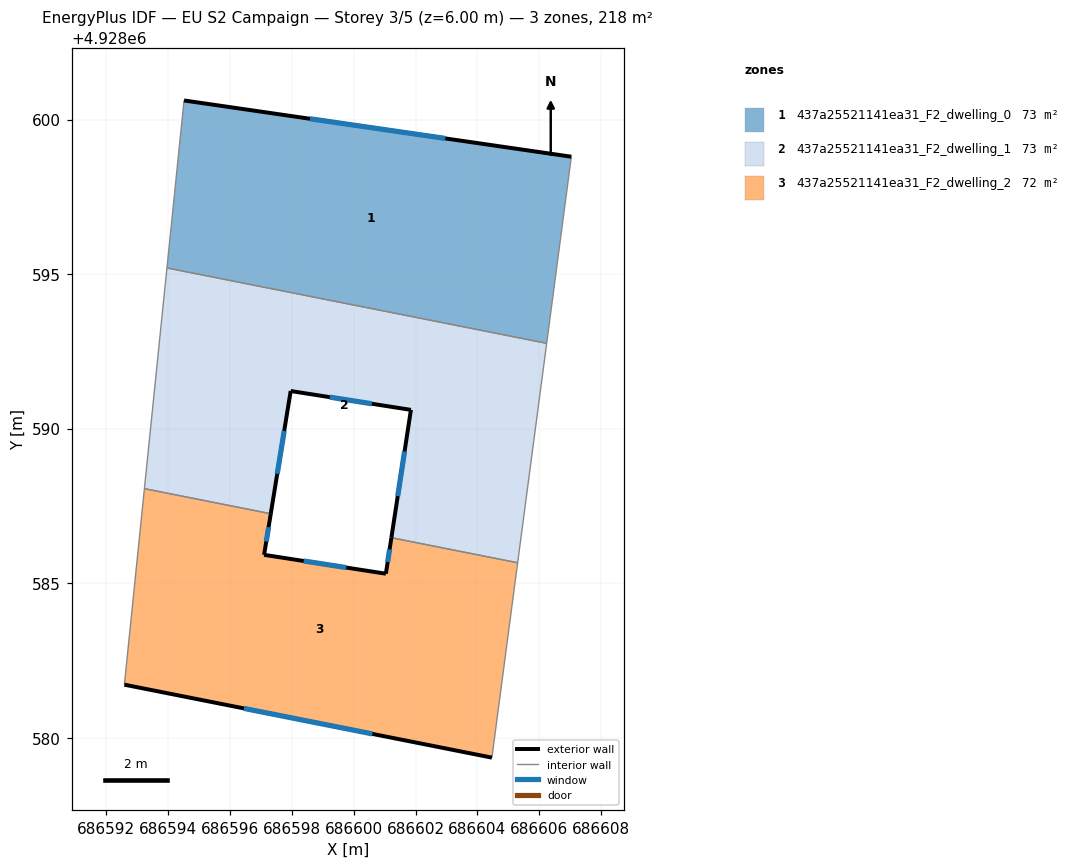
=== STOREY PLAN SPEC (per zone: floor XY polygon, exterior-wall plan segments, windows/doors) ===
zone 1: 437a25521141ea31_F2_dwelling_0  (72.5 m²)
  floor: (686607.04, 4928598.80) (686606.24, 4928592.76) (686593.96, 4928595.20) (686594.51, 4928600.62)
  exterior wall: (686607.04, 4928598.80) – (686594.51, 4928600.62)  [12.7 m]
    window: (686602.97, 4928599.39) – (686598.59, 4928600.03)  [4.6 m²]
  interior walls: 3
zone 2: 437a25521141ea31_F2_dwelling_1  (72.5 m²)
  floor: (686606.24, 4928592.76) (686605.30, 4928585.66) (686601.22, 4928586.47) (686601.85, 4928590.61) (686597.96, 4928591.22) (686597.32, 4928587.25) (686593.23, 4928588.06) (686593.96, 4928595.20)
  exterior wall: (686597.32, 4928587.25) – (686597.96, 4928591.22)  [4.0 m]
    window: (686597.53, 4928588.54) – (686597.75, 4928589.93)  [1.5 m²]
  exterior wall: (686601.85, 4928590.61) – (686601.22, 4928586.47)  [4.2 m]
    window: (686601.65, 4928589.26) – (686601.42, 4928587.82)  [1.5 m²]
  exterior wall: (686597.96, 4928591.22) – (686601.85, 4928590.61)  [3.9 m]
    window: (686599.23, 4928591.02) – (686600.59, 4928590.81)  [1.4 m²]
  interior walls: 5
zone 3: 437a25521141ea31_F2_dwelling_2  (72.5 m²)
  floor: (686605.30, 4928585.66) (686604.47, 4928579.36) (686592.58, 4928581.72) (686593.23, 4928588.06) (686597.32, 4928587.25) (686597.10, 4928585.92) (686601.04, 4928585.31) (686601.22, 4928586.47)
  exterior wall: (686597.10, 4928585.92) – (686597.32, 4928587.25)  [1.3 m]
    window: (686597.17, 4928586.35) – (686597.25, 4928586.81)  [0.5 m²]
  exterior wall: (686601.04, 4928585.31) – (686597.10, 4928585.92)  [4.0 m]
    window: (686599.76, 4928585.51) – (686598.38, 4928585.72)  [1.5 m²]
  exterior wall: (686601.22, 4928586.47) – (686601.04, 4928585.31)  [1.2 m]
    window: (686601.16, 4928586.09) – (686601.10, 4928585.69)  [0.4 m²]
  exterior wall: (686592.58, 4928581.72) – (686604.47, 4928579.36)  [12.1 m]
    window: (686596.45, 4928580.95) – (686600.60, 4928580.12)  [4.4 m²]
  interior walls: 4

=== DERIVED (storey summary) ===
Building: EU S2 Campaign
Storey: 3 of 5  (floor level z = 6.00 m)
Storey gross floor area: 217.5 m²
Zones on this storey: 3
  - 437a25521141ea31_F2_dwelling_0: floor 72.5 m²; exterior wall 12.7 m (38.0 m²); 1 window(s) 4.6 m²; WWR 12.2%
  - 437a25521141ea31_F2_dwelling_1: floor 72.5 m²; exterior wall 12.1 m (36.4 m²); 3 window(s) 4.5 m²; WWR 12.2%
  - 437a25521141ea31_F2_dwelling_2: floor 72.5 m²; exterior wall 18.6 m (55.9 m²); 4 window(s) 6.8 m²; WWR 12.2%
Zone adjacency (shared interzone walls):
  - 437a25521141ea31_F2_dwelling_0 ↔ 437a25521141ea31_F2_dwelling_1
  - 437a25521141ea31_F2_dwelling_1 ↔ 437a25521141ea31_F2_dwelling_2